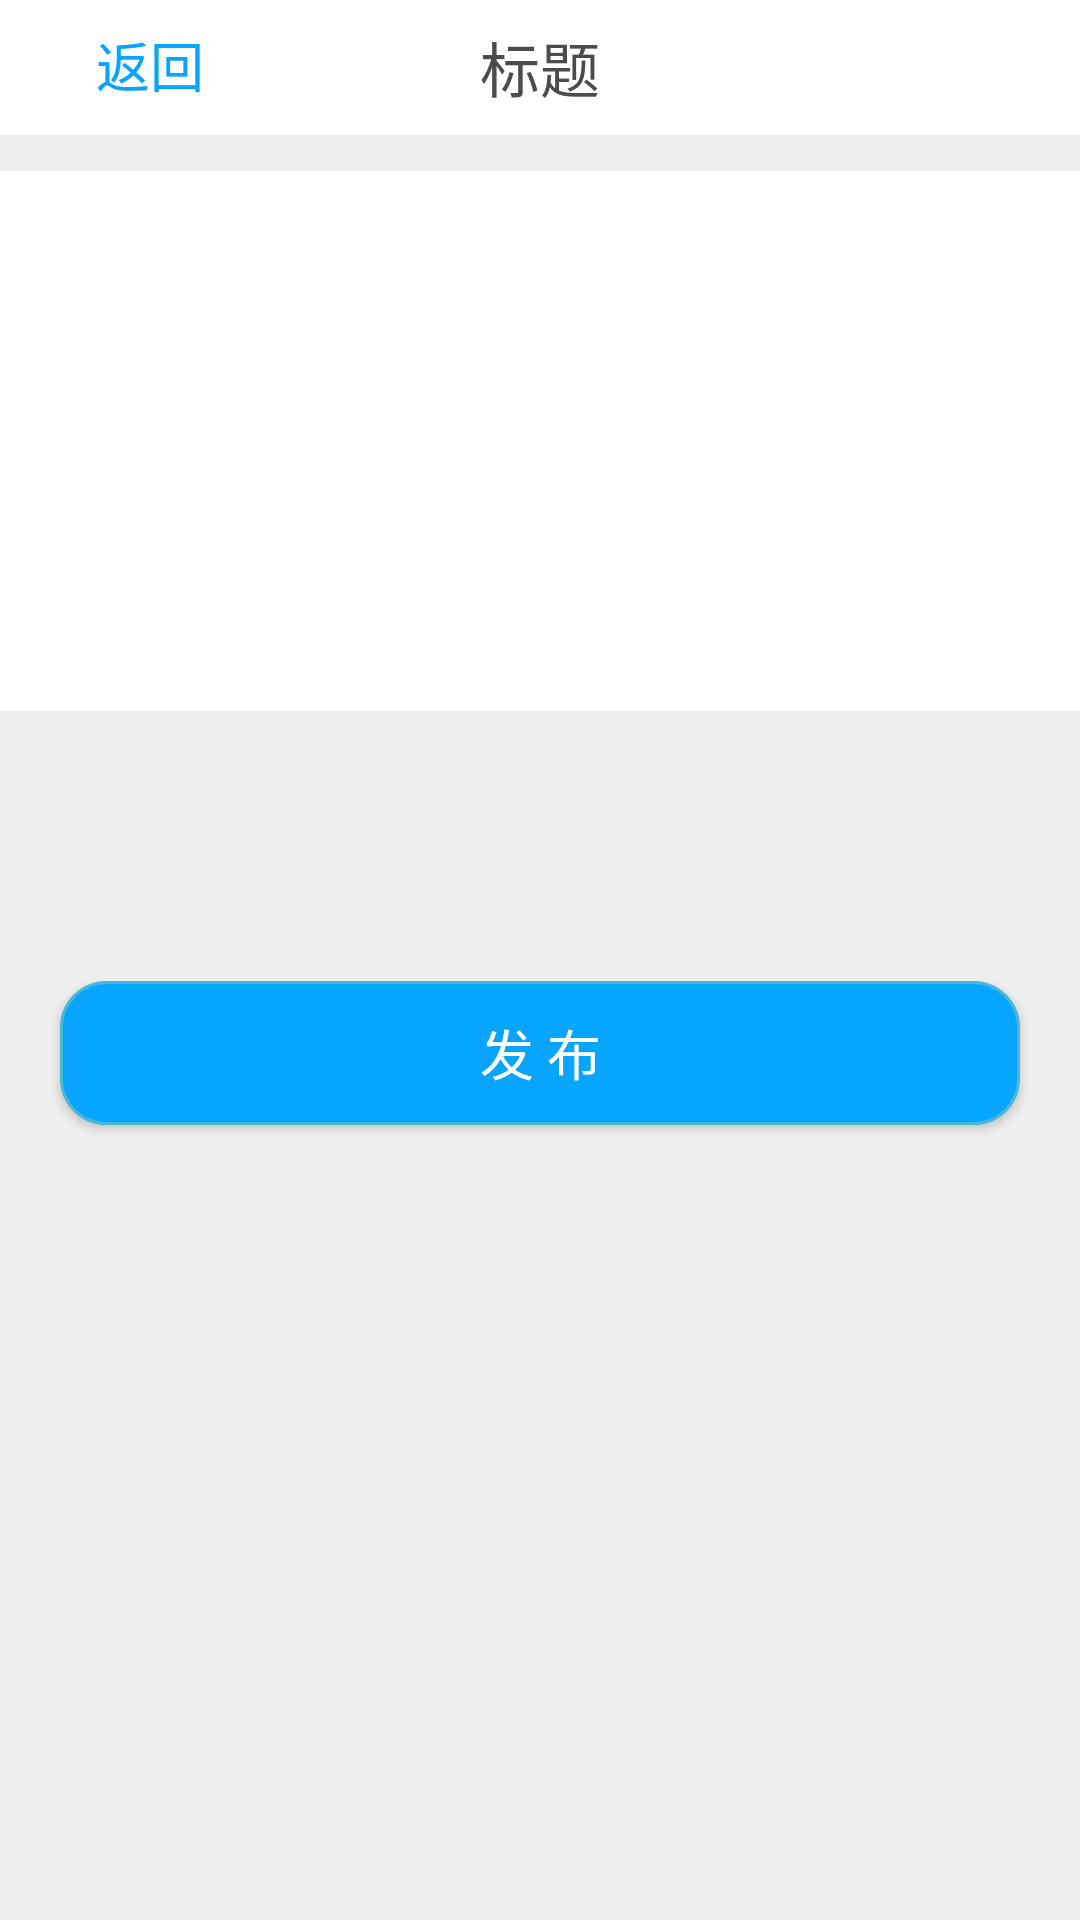

Produce the Android XML layout that renders to this screen, including the resource entries it uses.
<!-- AndroidManifest.xml: application theme AppTheme -->
<!-- res/layout/activity_dynamic.xml -->
<?xml version="1.0" encoding="utf-8"?>
<LinearLayout xmlns:android="http://schemas.android.com/apk/res/android"
    xmlns:tools="http://schemas.android.com/tools"
    android:background="@color/appbg"
    android:layout_width="match_parent"
    android:layout_height="match_parent"
    android:orientation="vertical"
    tools:context=".view.activity.DynamicActivity">
    <include layout="@layout/layout_title_top" />

    <LinearLayout
        android:layout_marginTop="10dp"
        android:paddingLeft="10dp"
        android:paddingRight="10dp"
        android:layout_width="match_parent"
        android:layout_height="180dp"
        android:orientation="horizontal"
        android:gravity="center_vertical"
        android:background="@color/white"
        >
        <EditText
            android:background="@color/transparent"
            android:id="@+id/content"
            android:padding="5dp"
            android:hint=""
            android:layout_width="match_parent"
            android:inputType="textMultiLine"
            android:scrollbars="vertical"
            android:layout_height="match_parent" />
        </LinearLayout>



    <LinearLayout
        android:paddingLeft="10dp"
        android:paddingRight="10dp"
        android:layout_width="match_parent"
        android:layout_height="80dp"
        android:orientation="horizontal"
        android:gravity="center_vertical" >


        <android.support.v7.widget.RecyclerView
            android:id="@+id/recycler"
            android:layout_width="wrap_content"
            android:layout_height="wrap_content"
            android:layout_marginLeft="5dp"
            android:layout_marginTop="5dp"
            android:overScrollMode="never" />

    </LinearLayout>

    <LinearLayout
        android:paddingLeft="10dp"
        android:paddingRight="10dp"
        android:layout_width="match_parent"
        android:orientation="vertical"
        android:layout_height="wrap_content">

        <Button
            android:id="@+id/btn_submit"
            android:text="发 布"
            android:textSize="18dp"
            android:layout_width="match_parent"
            android:layout_height="wrap_content"
            android:padding="5dp"
            android:layout_marginTop="10dp"
            style="@style/AppButtonStyle"
            android:background="@drawable/bg_button"
            />

    </LinearLayout>
</LinearLayout>
<!-- res/layout/layout_title_top.xml (included above) -->
<?xml version="1.0" encoding="utf-8"?>
<LinearLayout xmlns:android="http://schemas.android.com/apk/res/android"
    android:layout_width="match_parent"
    android:layout_height="45dp"
    android:background="@color/white"
    android:orientation="vertical"
    android:layout_marginBottom="2dp"
    android:id="@+id/layout_title_top">

    <LinearLayout
        android:paddingLeft="10dp"
        android:paddingRight="10dp"
        android:orientation="horizontal"
        android:layout_width="match_parent"
        android:layout_height="45dp"   >
        

        <RelativeLayout
            android:id="@+id/layout_back"
            android:layout_width="60dp"
            android:layout_height="match_parent"
            >
            <FrameLayout
                android:layout_width="match_parent"
                android:layout_height="match_parent"
                android:layout_centerInParent="true">

                <RelativeLayout
                    android:id="@+id/ll"
                    android:layout_marginBottom="2dp"
                    android:layout_width="match_parent"
                    android:layout_height="match_parent"
                    android:layout_centerHorizontal="true"
                    android:gravity="center">
                    <ImageView
                        android:src="@drawable/icon_arrow_left"
                        android:scaleType="centerInside"
                        android:layout_width="20dp"
                        android:layout_height="20dp"
                        android:layout_centerVertical="true"/>
                    <TextView
                        android:layout_marginLeft="20dp"
                        android:gravity="center"
                        android:id="@+id/text_back"
                        android:layout_width="match_parent"
                        android:layout_height="match_parent"
                        android:text="返回"
                        android:textColor="@color/titleBlue"
                        android:textSize="18dp" />

                </RelativeLayout>
            </FrameLayout>
        </RelativeLayout>
        <RelativeLayout
            android:id="@+id/tag_layout_logo"
            android:layout_width="0dp"
            android:layout_weight="1"
            android:layout_height="match_parent"
            >

            <TextView
                android:id="@+id/text_title"
                style="@style/AppTitleStyle"
                android:gravity="center"
                android:text="标题"
                android:textSize="20dp"
                android:layout_width="match_parent"
                android:layout_height="match_parent" />

        </RelativeLayout>
        <RelativeLayout

            android:id="@+id/message"
            android:layout_width="60dp"
            android:layout_height="match_parent"
            >

            <TextView
                android:layout_marginRight="5dp"
                android:gravity="center"
                android:id="@+id/text_right"
                android:layout_width="wrap_content"
                android:layout_height="match_parent"
                android:text=""
                android:textSize="16dp" />
        </RelativeLayout>
    </LinearLayout>
</LinearLayout>
<!-- resources referenced by this layout -->
<resources>
  <color name="appbg">#efefef</color>
  <color name="titleBlue">#07a5ff</color>
  <color name="white">#FFFFFF</color>
  <!-- drawable bg_button (drawable) -->
  <?xml version="1.0" encoding="utf-8"?>
  <shape xmlns:android="http://schemas.android.com/apk/res/android" android:shape="rectangle">
      <padding
          android:bottom="5dp"
          android:left="5dp"
          android:right="5dp"
          android:top="5dp" />
      <stroke
          android:width="1dp"
          android:color="@color/appButtonBorderColor" />
  
      <solid android:color="@color/titleBlue" />
      
      <size android:height="1dp" />
      <corners android:radius="15dp" />
  
  </shape>
  <style name="AppButtonStyle">
          <item name="android:paddingLeft">5dp</item>
          <item name="android:paddingRight">5dp</item>
          <item name="android:paddingTop">5dp</item>
          <item name="android:paddingBottom">5dp</item>
          <item name="android:layout_marginLeft">10dp</item>
          <item name="android:layout_marginRight">10dp</item>
          <item name="android:layout_marginTop">10dp</item>
          <item name="android:layout_marginBottom">10dp</item>
          <item name="android:textColor"> @color/white</item>
          <item name="android:textSize">18dp</item>
          <item name="android:background">@drawable/bg_button</item>
      </style>
  <style name="AppTitleStyle">
          <item name="android:textColor">@color/appTextColor</item>
          <item name="android:textSize">18dp</item>
      </style>
  <style name="AppTheme" parent="Theme.AppCompat.Light.NoActionBar">
          
          
          <item name="android:actionBarSize">10px</item>
          <item name="android:textSize">12sp</item>
          <item name="android:textColor">#999999</item>
      </style>
  <color name="appButtonBorderColor">#46b8da</color>
  <color name="appTextColor">#4c4c4c</color>
</resources>
